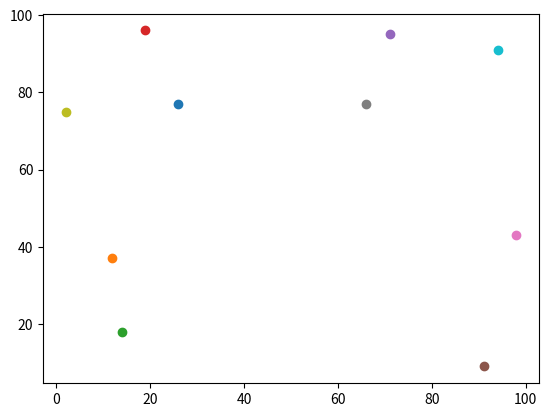

Generate this figure with matplotlib:
from matplotlib import pyplot as plt
import math
points = [(26,77),(12,37),(14,18),(19,96),(71,95),(91,9),(98,43),(66,77),(2,75),(94,91)]

for point in points:
    plt.scatter(point[0],point[1])
#plt.show()

def binary_searchX(a, x, lo=0, hi=None):
    if hi is None:
        hi = len(a)
    while lo < hi:
        mid = (lo+hi)//2
        if a[mid][0] < x:
            lo = mid+1
        else:
            hi = mid
    return lo

def merge(l1, l2):
    sorted_list = []

    l1 = l1[:]
    l2 = l2[:]

    while (l1 and l2):
        if (l1[0][1] <= l2[0][1]):
            item = l1.pop(0)
            sorted_list.append(item)
        else:
            item = l2.pop(0)
            sorted_list.append(item)

    sorted_list.extend(l1 if l1 else l2)

    return sorted_list

def plotWithLineOn(x):
    plt.clf()
    for i in range(0,100):
        plt.scatter(x,i, color='red', zorder=10)

    for point in points:
        plt.scatter(point[0], point[1])

    plt.show()

def distance(a, b):
    return math.sqrt((a[0]-b[0])*(a[0]-b[0]) + (a[1]-b[1])*(a[1]-b[1]))

def bruteForce(points):
    if len(points) < 2:
        return -1, (0,0)
    minDist = distance(points[0],points[1])
    minPoints = (points[0],points[1])
    for point1 in points:
        for point2 in points:

            if minDist > distance(point1,point2) and point1 != point2:
                minDist = distance(point1,point2)
                minPoints = (point1,point2)
    return minDist, minPoints
    #print(minPoints)


def stripClose(strip,d):
    size = len(strip)
    minstrip=d
    minPoints = ()
    for i in range(0,size):
        j=i+1
        while(j<size  and (strip[j][1]-strip[i][1])<minstrip):
            if distance(points[i], points[j]) < minstrip:
                minstrip = distance(points[i], points[j])
                minPoints = (points[i], points[j])
            j+=1
    return minstrip, minPoints

def divimp(v):
    if len(v) <= 3:
        minDist, minPoints = bruteForce(v)

        return minDist, minPoints, sorted(v,key=lambda x:x[1])
    left = v[0][0]
    right = v[len(v) - 1][0]

    middle = (left+right)/2
    #plotWithLineOn(middle)
    ind = int(len(v)/2)
    lowRight, minPointsRight, yRight = divimp(v[ind:])
    lowLeft, minPointsLeft, yLeft = divimp(v[:ind])

    Y = merge(yRight, yLeft)

    lowDist = min(lowRight, lowLeft)
    if lowRight == -1:
        lowDist = lowLeft
    elif lowLeft == -1:
        lowDist = lowRight

    lilY = []
    for el in Y:
        if el[0] > middle-lowDist:
            lilY.append(el)
    stripDist, stripPoints = stripClose(lilY, lowDist)
    lowDist = min(lowDist, stripDist)
    minPoints = (0,0)
    if lowDist == lowRight:
        minPoints = minPointsRight
    elif lowDist == lowLeft:
        minPoints = minPointsLeft
    elif lowDist == stripDist:
        minPoints = stripPoints
    return lowDist, minPoints, Y

points.append((46, 3))
points.append((52, 10))

points.sort()
print(points)

d = 5

#plotWithLineOn(50)

print(divimp(points)[0],divimp(points)[1] )
